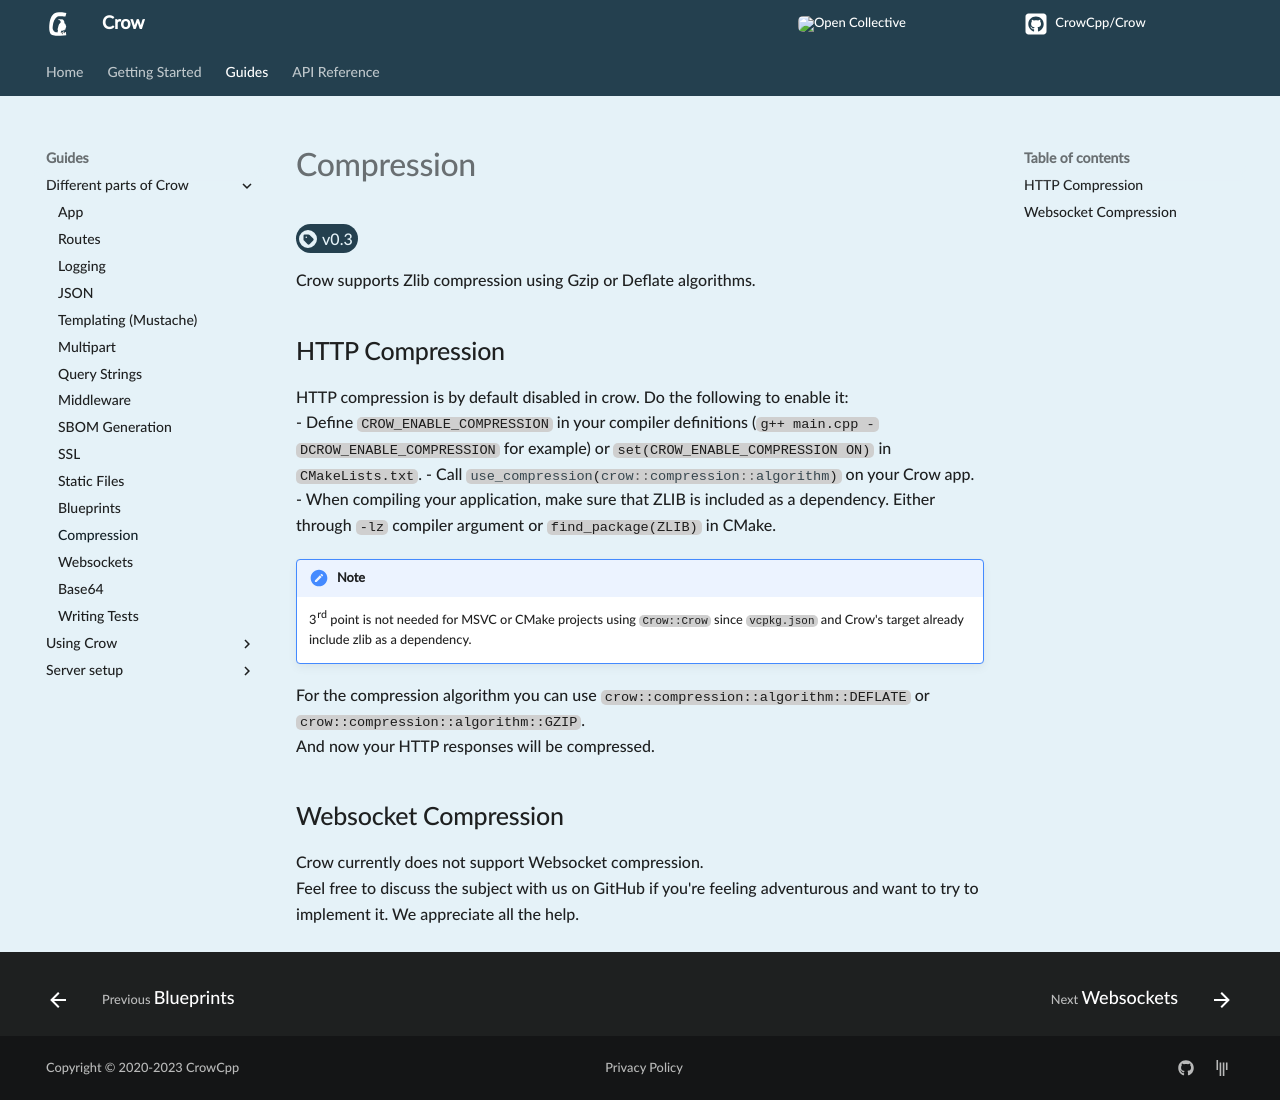

repository: CrowCpp/Crow · page: master/guides/compression/index.html · generator: mkdocs

<span class="tag">[:octicons-feed-tag-16: v0.3](https://github.com/CrowCpp/Crow/releases/v0.3)</span>


Crow supports Zlib compression using Gzip or Deflate algorithms.

## HTTP Compression
HTTP compression is by default disabled in crow. Do the following to enable it: <br>
- Define `CROW_ENABLE_COMPRESSION` in your compiler definitions (`g++ main.cpp -DCROW_ENABLE_COMPRESSION` for example) or `set(CROW_ENABLE_COMPRESSION ON)` in `CMakeLists.txt`.
- Call `#!cpp use_compression(crow::compression::algorithm)` on your Crow app.
- When compiling your application, make sure that ZLIB is included as a dependency. Either through `-lz` compiler argument or `find_package(ZLIB)` in CMake.

!!! note

    3<sup>rd</sup> point is not needed for MSVC or CMake projects using `Crow::Crow` since `vcpkg.json` and Crow's target already include zlib as a dependency.

For the compression algorithm you can use `crow::compression::algorithm::DEFLATE` or `crow::compression::algorithm::GZIP`.<br>
And now your HTTP responses will be compressed.

## Websocket Compression
Crow currently does not support Websocket compression.<br>
Feel free to discuss the subject with us on GitHub if you're feeling adventurous and want to try to implement it. We appreciate all the help.
